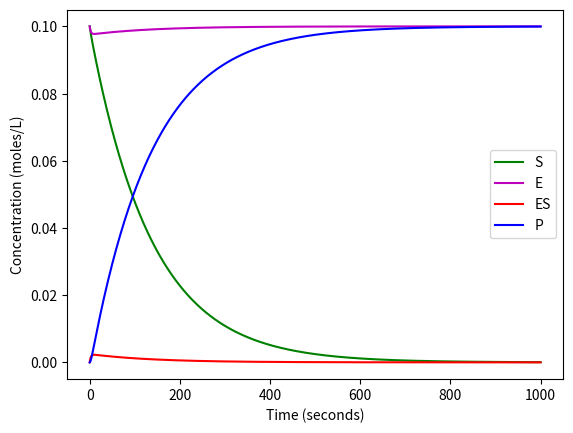

Generate this figure with matplotlib:
#!/usr/bin/env python3
# -*- coding: utf-8 -*-
"""
BE523 Biosystems Analysis & Design
HW17 - Question 3. Enzime and substrate reaction
       Example from Dunn, Biomedical Engineering textbook

Created on Sun Mar 14 00:01:51 2021
[redacted]
"""
import numpy as np
import matplotlib.pyplot as plt
from scipy.integrate import odeint

def enzime(C, t, k1, k_1, k2):
    """ Enzyme E reacts with substrate S, forms ES which then forms the
    product P and E, or goes back to S and E. 
    C: list, initial state variables
    t: list, time steps
    ki: coefficients
    """
    S, E, ES, P = C
    d_S = -k1*S*E + k_1*ES  # S:substrate
    d_E = -k1*S*E + k_1*ES + k2*ES  # E: enzime
    d_ES = k1*S*E - k_1*ES - k2*ES  # ES: intermediate complex
    d_P = k2*ES  # P: product
    return [d_S, d_E, d_ES, d_P]

dt = 1  # time step
steps = 1000  # number of time steps
init_state = [0.1, 0.1, 0, 0]  # initial state variables
t = np.linspace(0, steps, int(steps/dt)+1)
k1 = 0.1
k2 = 0.3
k_1 = 0.1

# Get a solution to the differential equations using 'odeint'
C = odeint(enzime, init_state, t, args = (k1,k_1,k2))

plt.figure(0)
plt.plot(t, C[:,0], 'g', label = 'S')
plt.plot(t, C[:,1], 'm', label = 'E')
plt.plot(t, C[:,2], 'r', label = 'ES')
plt.plot(t, C[:,3], 'b', label = 'P' )
plt.legend(loc='best')
plt.xlabel('Time (seconds)')
plt.ylabel('Concentration (moles/L)')
plt.savefig('q3_enzime_substrate.png', dpi=300, bbox_inches='tight')